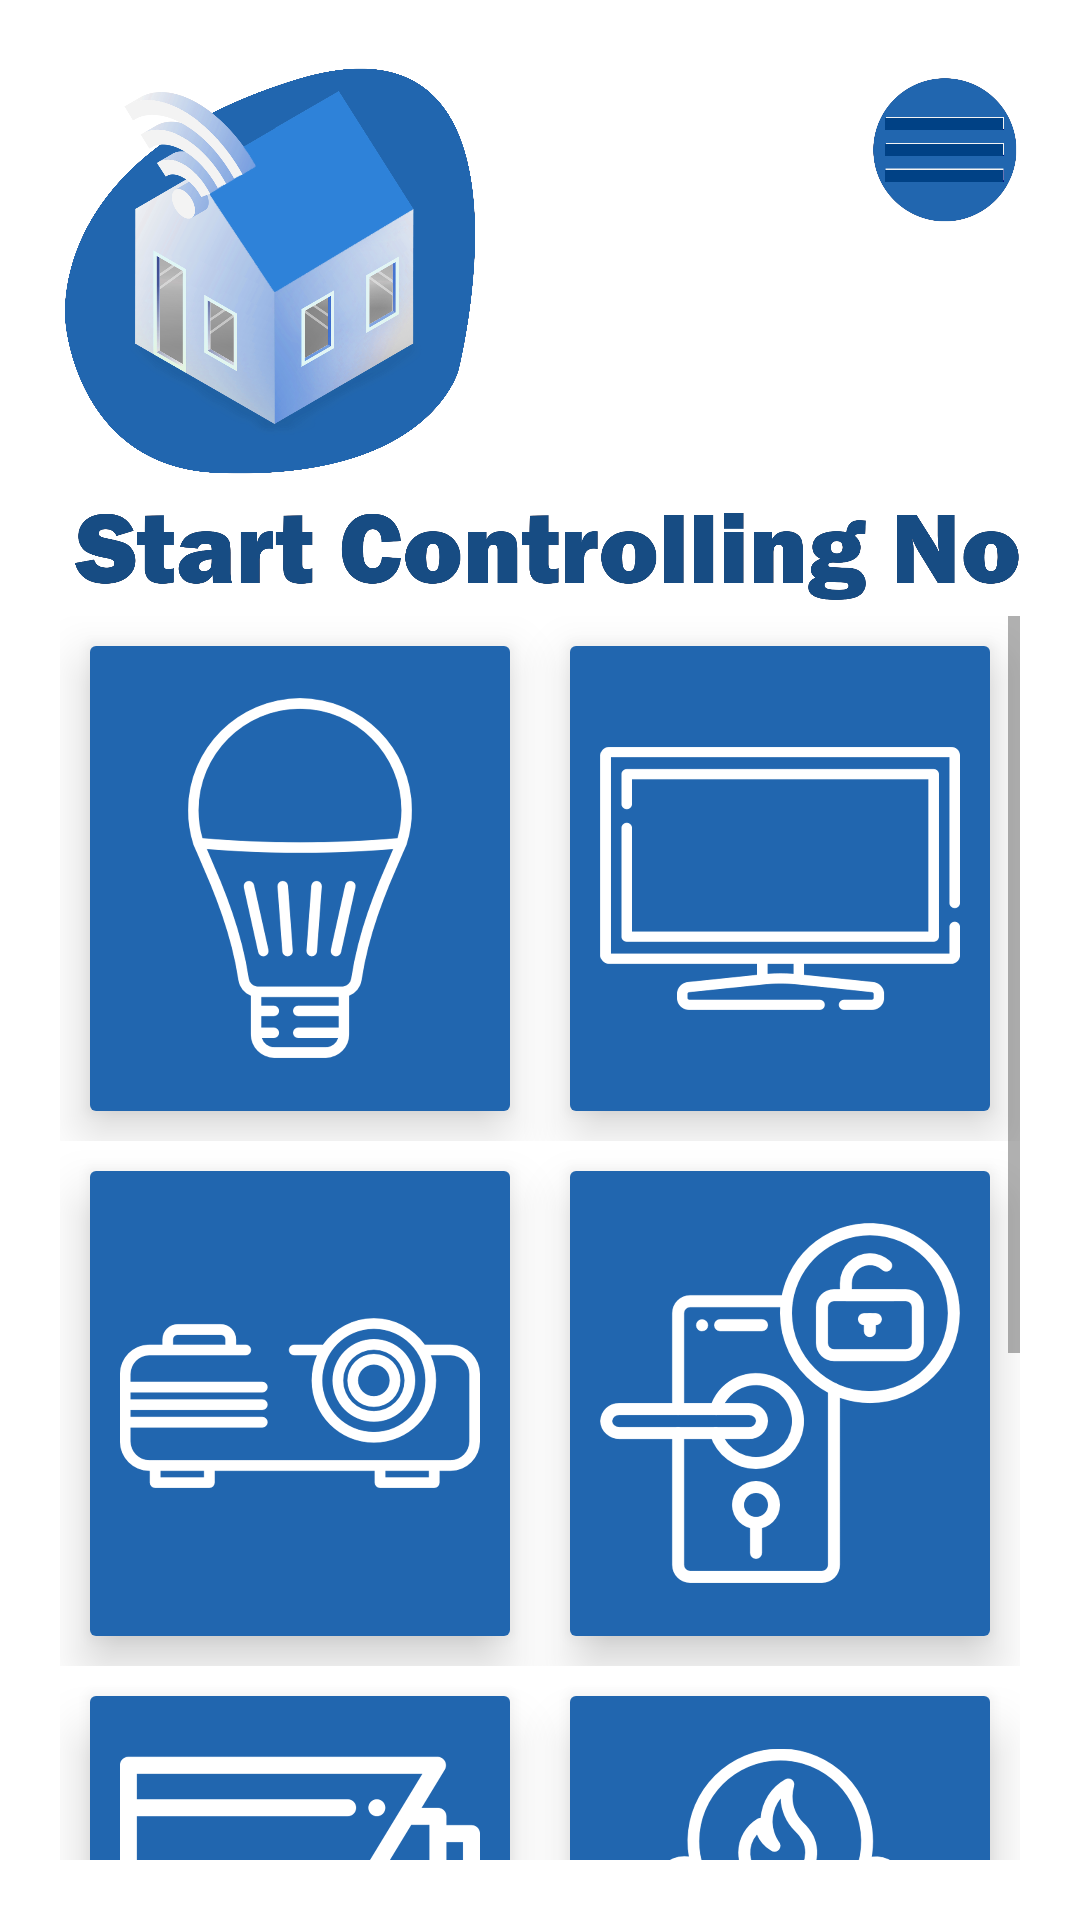

Write the Android layout XML for this screen, with the resource values it uses.
<!-- AndroidManifest.xml: application theme Theme.SmartHome -->
<!-- res/layout/activity_devices.xml -->
<?xml version="1.0" encoding="utf-8"?>
<LinearLayout xmlns:android="http://schemas.android.com/apk/res/android"
    xmlns:app="http://schemas.android.com/apk/res-auto"
    xmlns:tools="http://schemas.android.com/tools"
    android:layout_width="match_parent"
    android:layout_height="match_parent"
    tools:context=".Devices"
    android:padding="20dp"
    android:orientation="vertical">


    <ImageView
        android:layout_width="50dp"
        android:layout_height="60dp"
        android:layout_gravity="right"
        android:orientation="vertical"
        android:src="@drawable/menu2" />

    <ImageView
        android:id="@+id/imageView"
        android:layout_width="140dp"
        android:layout_height="140dp"
        android:layout_marginTop="-60dp"
        android:src="@drawable/icon4"
        android:transitionName="logo_image" />

    <ImageView
        android:id="@+id/imageView2"
        android:layout_width="340dp"
        android:layout_height="40dp"
        android:layout_marginLeft="5dp"
        android:layout_marginTop="5dp"
        android:src="@drawable/control2" />

    <ScrollView
        android:layout_width="match_parent"
        android:layout_height="match_parent"
        >

        <LinearLayout
            android:layout_width="match_parent"
            android:layout_height="wrap_content"
            android:orientation="vertical" >

            <LinearLayout
                android:layout_width="match_parent"
                android:layout_height="match_parent"
                android:orientation="vertical">

                <LinearLayout
                    android:layout_width="match_parent"
                    android:layout_height="175dp"
                    android:orientation="horizontal">

                    <androidx.cardview.widget.CardView
                        android:layout_width="0dp"
                        android:layout_height="match_parent"
                        android:layout_margin="10dp"
                        android:layout_weight="1"
                        app:cardElevation="10dp">

                        <RelativeLayout
                            android:layout_width="match_parent"
                            android:layout_height="match_parent"
                            android:background="#2166af">

                            <ImageView
                                android:id="@+id/led"
                                android:layout_width="120dp"
                                android:layout_height="120dp"
                                android:layout_centerInParent="true"
                                android:layout_centerVertical="true"
                                app:srcCompat="@drawable/lamp" />
                        </RelativeLayout>
                    </androidx.cardview.widget.CardView>

                    <androidx.cardview.widget.CardView
                        android:layout_width="0dp"
                        android:layout_height="match_parent"
                        android:layout_margin="10dp"
                        android:layout_weight="1"
                        app:cardElevation="10dp">

                        <RelativeLayout
                            android:layout_width="match_parent"
                            android:layout_height="match_parent"
                            android:background="#2166af">

                            <ImageView
                                android:id="@+id/tv"
                                android:layout_width="120dp"
                                android:layout_height="120dp"
                                android:layout_centerInParent="true"
                                android:layout_centerVertical="true"
                                app:srcCompat="@drawable/tv" />
                        </RelativeLayout>
                    </androidx.cardview.widget.CardView>
                </LinearLayout>

                <LinearLayout
                    android:layout_width="match_parent"
                    android:layout_height="175dp"
                    android:orientation="horizontal">

                    <androidx.cardview.widget.CardView
                        android:layout_width="0dp"
                        android:layout_height="match_parent"
                        android:layout_margin="10dp"
                        android:layout_weight="1"
                        app:cardElevation="10dp">

                        <RelativeLayout
                            android:layout_width="match_parent"
                            android:layout_height="match_parent"
                            android:background="#2166af">

                            <ImageView
                                android:id="@+id/projector"
                                android:layout_width="120dp"
                                android:layout_height="120dp"
                                android:layout_centerInParent="true"
                                android:layout_centerVertical="true"
                                app:srcCompat="@drawable/projector" />
                        </RelativeLayout>
                    </androidx.cardview.widget.CardView>

                    <androidx.cardview.widget.CardView
                        android:layout_width="0dp"
                        android:layout_height="match_parent"
                        android:layout_margin="10dp"
                        android:layout_weight="1"
                        app:cardElevation="10dp">

                        <RelativeLayout
                            android:layout_width="match_parent"
                            android:layout_height="match_parent"
                            android:background="#2166af">

                            <ImageView
                                android:id="@+id/door"
                                android:layout_width="120dp"
                                android:layout_height="120dp"
                                android:layout_centerInParent="true"
                                android:layout_centerVertical="true"
                                app:srcCompat="@drawable/door" />
                        </RelativeLayout>
                    </androidx.cardview.widget.CardView>
                </LinearLayout>

                <LinearLayout
                    android:layout_width="match_parent"
                    android:layout_height="175dp"
                    android:orientation="horizontal">

                    <androidx.cardview.widget.CardView
                        android:layout_width="0dp"
                        android:layout_height="match_parent"
                        android:layout_margin="10dp"
                        android:layout_weight="1"
                        app:cardElevation="10dp">

                        <RelativeLayout
                            android:layout_width="match_parent"
                            android:layout_height="match_parent"
                            android:background="#2166af">

                            <ImageView
                                android:id="@+id/camera"
                                android:layout_width="120dp"
                                android:layout_height="120dp"
                                android:layout_centerInParent="true"
                                android:layout_centerVertical="true"
                                app:srcCompat="@drawable/camera" />
                        </RelativeLayout>
                    </androidx.cardview.widget.CardView>

                    <androidx.cardview.widget.CardView
                        android:layout_width="0dp"
                        android:layout_height="match_parent"
                        android:layout_margin="10dp"
                        android:layout_weight="1"
                        app:cardElevation="10dp">

                        <RelativeLayout
                            android:layout_width="match_parent"
                            android:layout_height="match_parent"
                            android:background="#2166af">

                            <ImageView
                                android:id="@+id/raditor"
                                android:layout_width="120dp"
                                android:layout_height="120dp"
                                android:layout_centerInParent="true"
                                android:layout_centerVertical="true"
                                app:srcCompat="@drawable/radiator" />
                        </RelativeLayout>
                    </androidx.cardview.widget.CardView>
                </LinearLayout>

                <LinearLayout
                    android:layout_width="match_parent"
                    android:layout_height="175dp"
                    android:orientation="horizontal">

                    <androidx.cardview.widget.CardView
                        android:layout_width="0dp"
                        android:layout_height="match_parent"
                        android:layout_margin="10dp"
                        android:layout_weight="1"
                        app:cardElevation="10dp">

                        <RelativeLayout
                            android:layout_width="match_parent"
                            android:layout_height="match_parent"
                            android:background="#2166af">

                            <ImageView
                                android:id="@+id/garage"
                                android:layout_width="120dp"
                                android:layout_height="120dp"
                                android:layout_centerInParent="true"
                                android:layout_centerVertical="true"
                                app:srcCompat="@drawable/garage" />
                        </RelativeLayout>
                    </androidx.cardview.widget.CardView>

                    <androidx.cardview.widget.CardView
                        android:layout_width="0dp"
                        android:layout_height="match_parent"
                        android:layout_margin="10dp"
                        android:layout_weight="1"
                        app:cardElevation="10dp">

                        <RelativeLayout
                            android:layout_width="match_parent"
                            android:layout_height="match_parent"
                            android:background="#2166af">

                            <ImageView
                                android:id="@+id/aircondition"
                                android:layout_width="120dp"
                                android:layout_height="120dp"
                                android:layout_centerInParent="true"
                                android:layout_centerVertical="true"
                                app:srcCompat="@drawable/air" />
                        </RelativeLayout>
                    </androidx.cardview.widget.CardView>
                </LinearLayout>
            </LinearLayout>
        </LinearLayout>
    </ScrollView>


</LinearLayout>
<!-- resources referenced by this layout -->
<resources>
  <!-- drawable air: png bitmap (drawable, 138987 bytes) -->
  <!-- drawable camera: png bitmap (drawable, 157853 bytes) -->
  <!-- drawable control2: png bitmap (drawable, 64977 bytes) -->
  <!-- drawable door: png bitmap (drawable, 338527 bytes) -->
  <!-- drawable garage: png bitmap (drawable, 328481 bytes) -->
  <!-- drawable icon4: png bitmap (drawable, 769083 bytes) -->
  <!-- drawable lamp: png bitmap (drawable, 319502 bytes) -->
  <!-- drawable menu2: png bitmap (drawable, 16019 bytes) -->
  <!-- drawable projector: png bitmap (drawable, 264662 bytes) -->
  <!-- drawable radiator: png bitmap (drawable, 341077 bytes) -->
  <!-- drawable tv: png bitmap (drawable, 91974 bytes) -->
  <style name="Theme.SmartHome" parent="Theme.MaterialComponents.DayNight.NoActionBar">
          
  
          <item name="colorPrimaryVariant">@color/purple_700</item>
          <item name="colorOnPrimary">@color/white</item>
          
          <item name="colorSecondary">@color/teal_200</item>
          <item name="colorSecondaryVariant">@color/teal_700</item>
          <item name="colorOnSecondary">@color/black</item>
          
          <item name="android:statusBarColor" tools:targetApi="l">?attr/colorPrimaryVariant</item>
          
  
      </style>
  <!-- not gathered from this repository: default colours our renderer supplied (Android Studio template values) -->
  <color name="purple_700">#FF3700B3</color>
  <color name="teal_200">#FF03DAC5</color>
  <color name="teal_700">#FF018786</color>
  <color name="black">#FF000000</color>
  <color name="white">#FFFFFFFF</color>
</resources>
